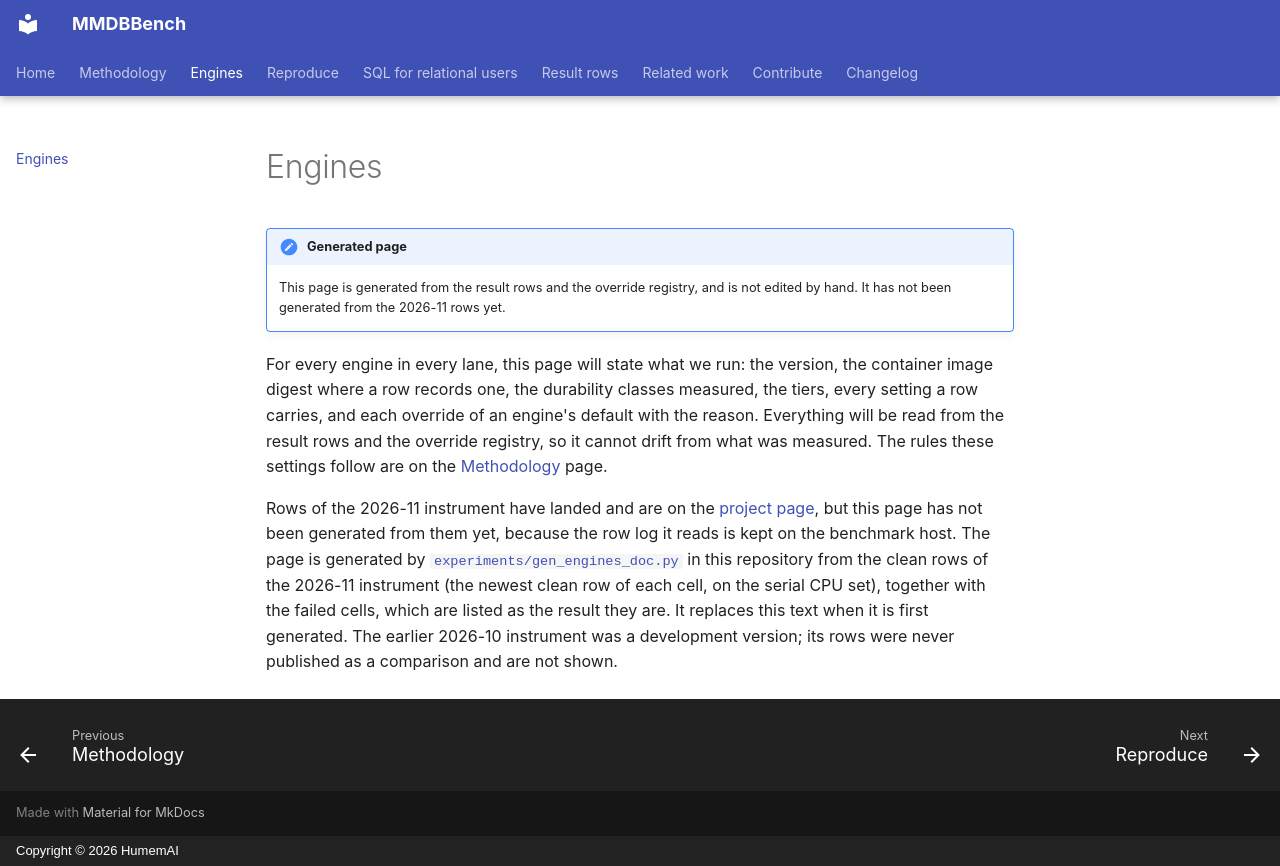

repository: humemai/mmdbbench · page: engines/index.html · generator: mkdocs · copyright: Copyright © 2026 HumemAI

# Engines

!!! note "Generated page"
    This page is generated from the result rows and the override registry, and is not edited by hand. It has not been generated from the 2026-11 rows yet.

For every engine in every lane, this page will state what we run: the version, the container image digest where a row records one, the durability classes measured, the tiers, every setting a row carries, and each override of an engine's default with the reason. Everything will be read from the result rows and the override registry, so it cannot drift from what was measured. The rules these settings follow are on the [Methodology](methodology.md) page.

Rows of the 2026-11 instrument have landed and are on the [project page](https://humem.ai/research/mmdbbench), but this page has not been generated from them yet, because the row log it reads is kept on the benchmark host. The page is generated by [`experiments/gen_engines_doc.py`](https://github.com/humemai/mmdbbench/tree/main/experiments/gen_engines_doc.py) in this repository from the clean rows of the 2026-11 instrument (the newest clean row of each cell, on the serial CPU set), together with the failed cells, which are listed as the result they are. It replaces this text when it is first generated. The earlier 2026-10 instrument was a development version; its rows were never published as a comparison and are not shown.
